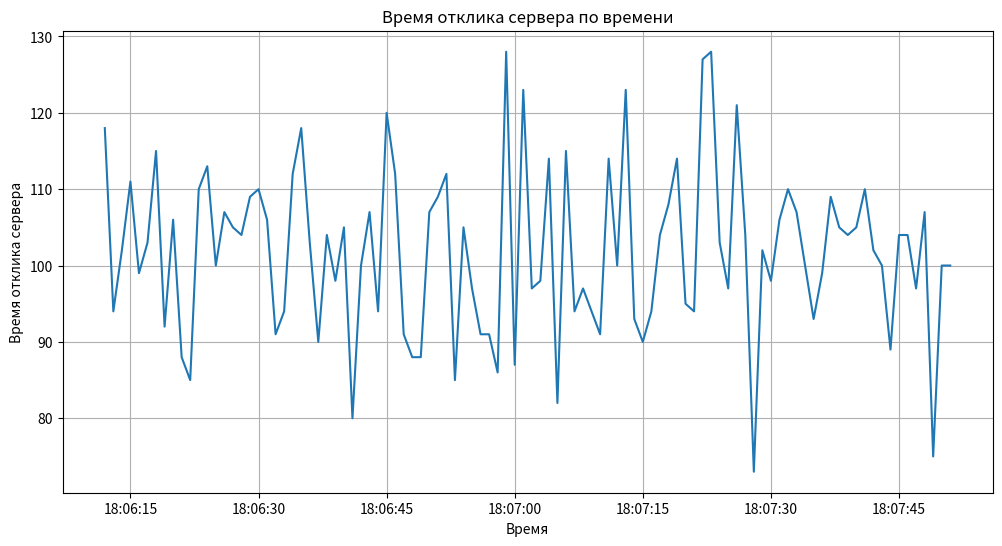

Python code for this plot: (Note: this script raises an exception after producing the figure.)
# импортируем необходимые библиотеки
import datetime

import pandas as pd
import numpy as np
import matplotlib.pyplot as plt
from datetime import timedelta
from datetime import datetime

dates_list = []
server_response_list = []

current_date = datetime.now().replace(microsecond=0)

times_count = 100
for i in range(times_count):
    server_response_list.append(round(np.random.normal(loc=100, scale=10, size=1).mean()))
    dates_list.append(current_date)
    current_date = current_date + timedelta(seconds=1)

server_response_df = pd.DataFrame({'Время': dates_list, 'Время отклика сервера': server_response_list})

server_response_df.set_index('Время', inplace=True)
server_response_df.index = pd.to_datetime(server_response_df.index)
print(server_response_df.head())

# Построим график времени отклика
plt.figure(figsize=(12, 6))
plt.plot(server_response_df.index, server_response_df['Время отклика сервера'], linestyle='-')
plt.title('Время отклика сервера по времени')
plt.xlabel('Время')
plt.ylabel('Время отклика сервера')
plt.grid(True)
plt.show()

server_response_df.to_csv('datasets/serverresponsetime_stats.csv')
